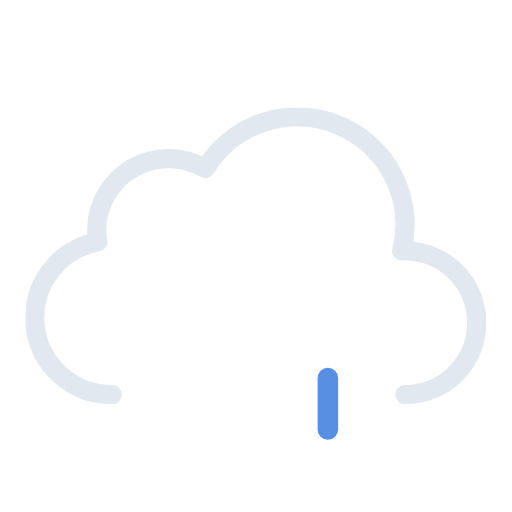
t = 0.00 s
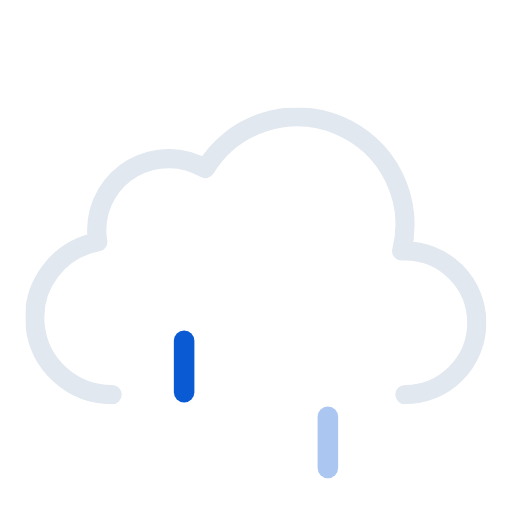
t = 0.17 s
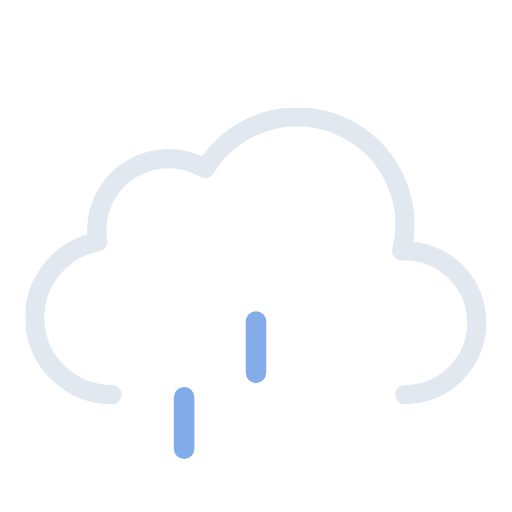
t = 0.41 s
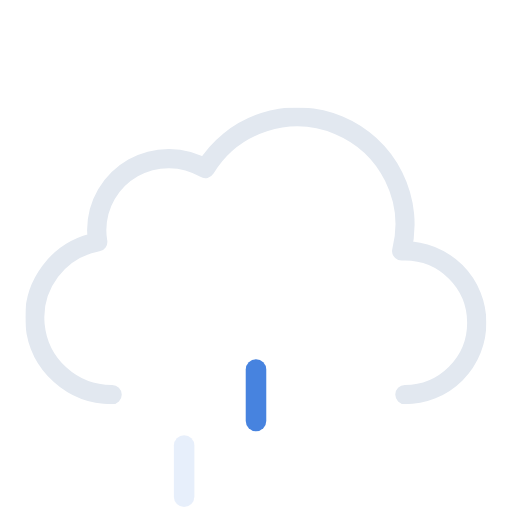
t = 0.62 s
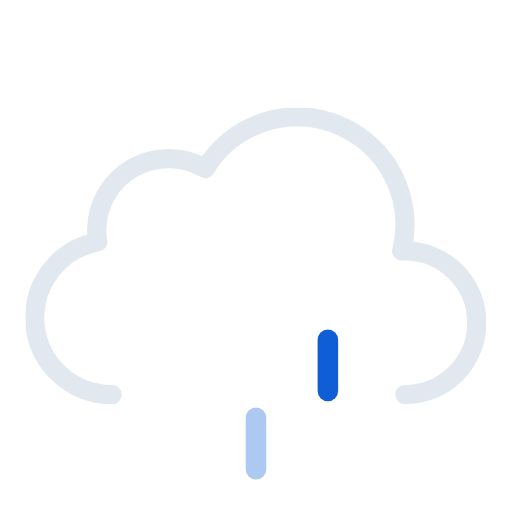
t = 0.83 s
t = 1.00 s: frame unchanged from t = 0.00 s, image omitted

The animated SVG that drew these frames (rendered in a browser with its animation timeline set to each time). Animation: 6 SMIL elements (animate=3,animateTransform=3); one cycle of 1.00 s.

<svg xmlns="http://www.w3.org/2000/svg" xmlns:xlink="http://www.w3.org/1999/xlink" viewBox="56.556 56.556 398.889 398.889"><defs><symbol id="a" viewBox="0 0 359 231"><path fill="none" stroke="#e2e8f0" stroke-linecap="round" stroke-linejoin="round" stroke-width="15" d="M295.5 223.5a56 56 0 000-112l-2.5.1a83.9 83.9 0 00-153-64.2 56 56 0 00-84.6 48.1 56.6 56.6 0 00.8 9 60 60 0 0011.2 119"/></symbol><symbol id="b" overflow="visible" viewBox="0 0 128 56"><path fill="#0a5ad4" d="M8 56a8 8 0 01-8-8V8a8 8 0 0116 0v40a8 8 0 01-8 8Z" opacity="0"><animateTransform id="x1" additive="sum" attributeName="transform" begin="0s; x1.end+.33s" dur=".67s" type="translate" values="0 -60; 0 60"/><animate id="y1" attributeName="opacity" begin="0s; y1.end+.33s" dur=".67s" keyTimes="0; .25; 1" values="0; 1; 0"/></path><path fill="#0a5ad4" d="M64 56a8 8 0 01-8-8V8a8 8 0 0116 0v40a8 8 0 01-8 8Z" opacity="0"><animateTransform id="x2" additive="sum" attributeName="transform" begin=".33s; x2.end+.33s" dur=".67s" type="translate" values="0 -60; 0 60"/><animate id="y2" attributeName="opacity" begin=".33s; y2.end+.33s" dur=".67s" keyTimes="0; .25; 1" values="0; 1; 0"/></path><path fill="#0a5ad4" d="M120 56a8 8 0 01-8-8V8a8 8 0 0116 0v40a8 8 0 01-8 8Z" opacity="0"><animateTransform id="x3" additive="sum" attributeName="transform" begin="-.33s; x3.end+.33s" dur=".67s" type="translate" values="0 -60; 0 60"/><animate id="y3" attributeName="opacity" begin="-.33s; y3.end+.33s" dur=".67s" keyTimes="0; .25; 1" values="0; 1; 0"/></path></symbol></defs><use xlink:href="#a" width="359" height="231" transform="translate(76.5 140.5)"/><use xlink:href="#b" width="128" height="56" transform="translate(192 344)"/></svg>
